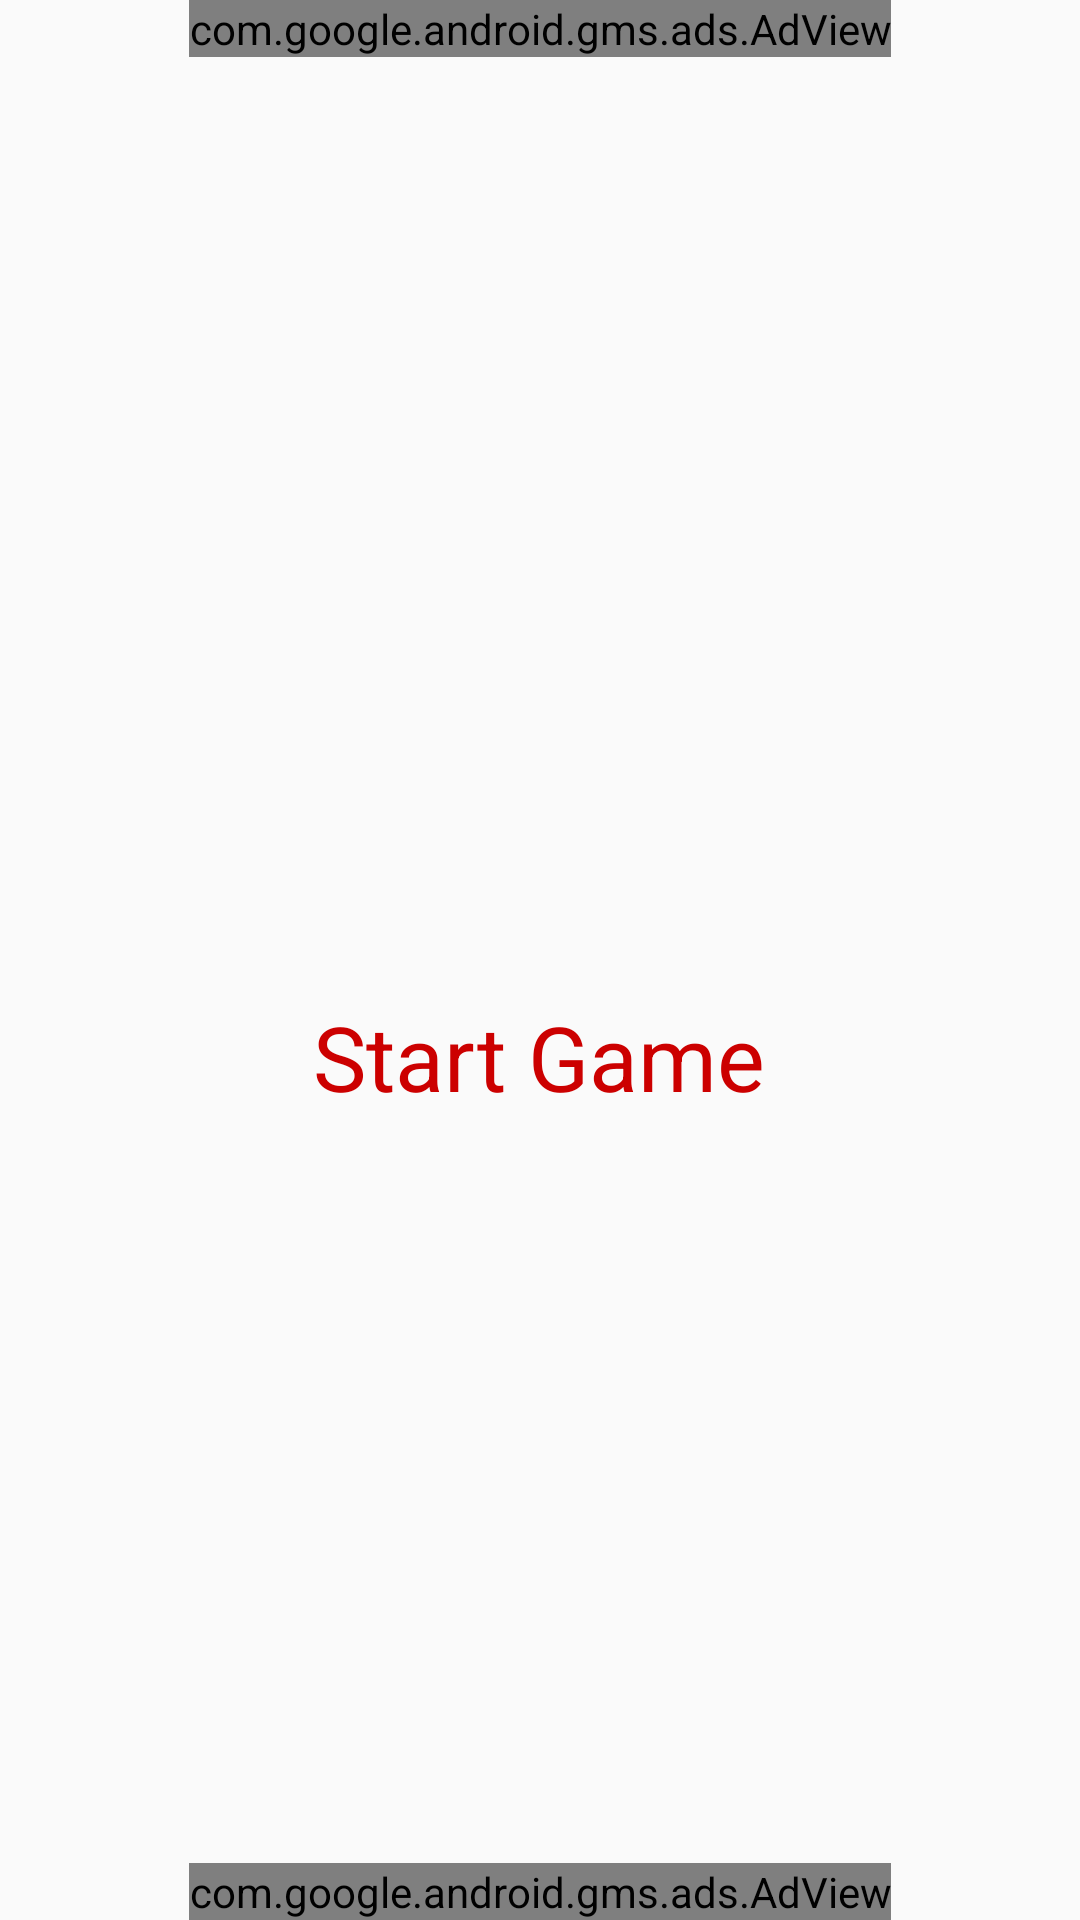

This screen was rendered from an Android layout file. Write that file and the resources it references.
<!-- AndroidManifest.xml: application theme Theme.PlaneShooter2D -->
<!-- res/layout/activity_main.xml -->
<?xml version="1.0" encoding="utf-8"?>
<RelativeLayout xmlns:android="http://schemas.android.com/apk/res/android"
    xmlns:ads="http://schemas.android.com/apk/res-auto"
    xmlns:tools="http://schemas.android.com/tools"
    android:layout_width="match_parent"
    android:layout_height="match_parent"
    tools:context=".MainActivity"
    android:background="@drawable/background">

    <com.google.android.gms.ads.AdView
        android:id="@+id/adViewTop"
        android:layout_width="wrap_content"
        android:layout_height="wrap_content"
        android:layout_centerHorizontal="true"
        android:layout_alignParentTop="true"
        ads:adSize="BANNER"
        ads:adUnitId="@string/bannerAdsId"/>

    <ImageButton
        android:id="@+id/imageButton"
        android:layout_width="wrap_content"
        android:layout_height="wrap_content"
        android:layout_centerHorizontal="true"
        android:layout_centerVertical="true"
        android:background="@drawable/play"
        android:onClick="startGame"/>

    <TextView
        android:id="@+id/textView"
        android:layout_width="wrap_content"
        android:layout_height="wrap_content"
        android:layout_below="@+id/imageButton"
        android:layout_centerHorizontal="true"
        android:layout_marginTop="12dp"
        android:text="Start Game"
        android:textColor="@android:color/holo_red_dark"
        android:textSize="30sp" />

    <com.google.android.gms.ads.AdView
        android:id="@+id/adView"
        android:layout_width="wrap_content"
        android:layout_height="wrap_content"
        android:layout_centerHorizontal="true"
        android:layout_alignParentBottom="true"
        ads:adSize="BANNER"
        ads:adUnitId="@string/mainBannerAdsId"/>

</RelativeLayout>
<!-- resources referenced by this layout -->
<resources>
  <style name="Theme.PlaneShooter2D" parent="Theme.AppCompat.DayNight.NoActionBar">
          
          <item name="colorPrimary">@color/colorPrimary</item>
          <item name="colorPrimaryVariant">@color/colorPrimaryDark</item>
          <item name="colorOnPrimary">@color/white</item>
          
          <item name="colorSecondary">@color/colorAccent</item>
          <item name="colorSecondaryVariant">@color/teal_700</item>
          <item name="colorOnSecondary">@color/black</item>
          
          <item name="android:statusBarColor">?attr/colorPrimaryVariant</item>
          
      </style>
  <color name="colorPrimary">#FF0E0E</color>
  <color name="colorPrimaryDark">#C0392B</color>
  <color name="white">#FFFFFFFF</color>
  <color name="colorAccent">#FF4081</color>
  <color name="teal_700">#FF018786</color>
  <color name="black">#FF000000</color>
</resources>
